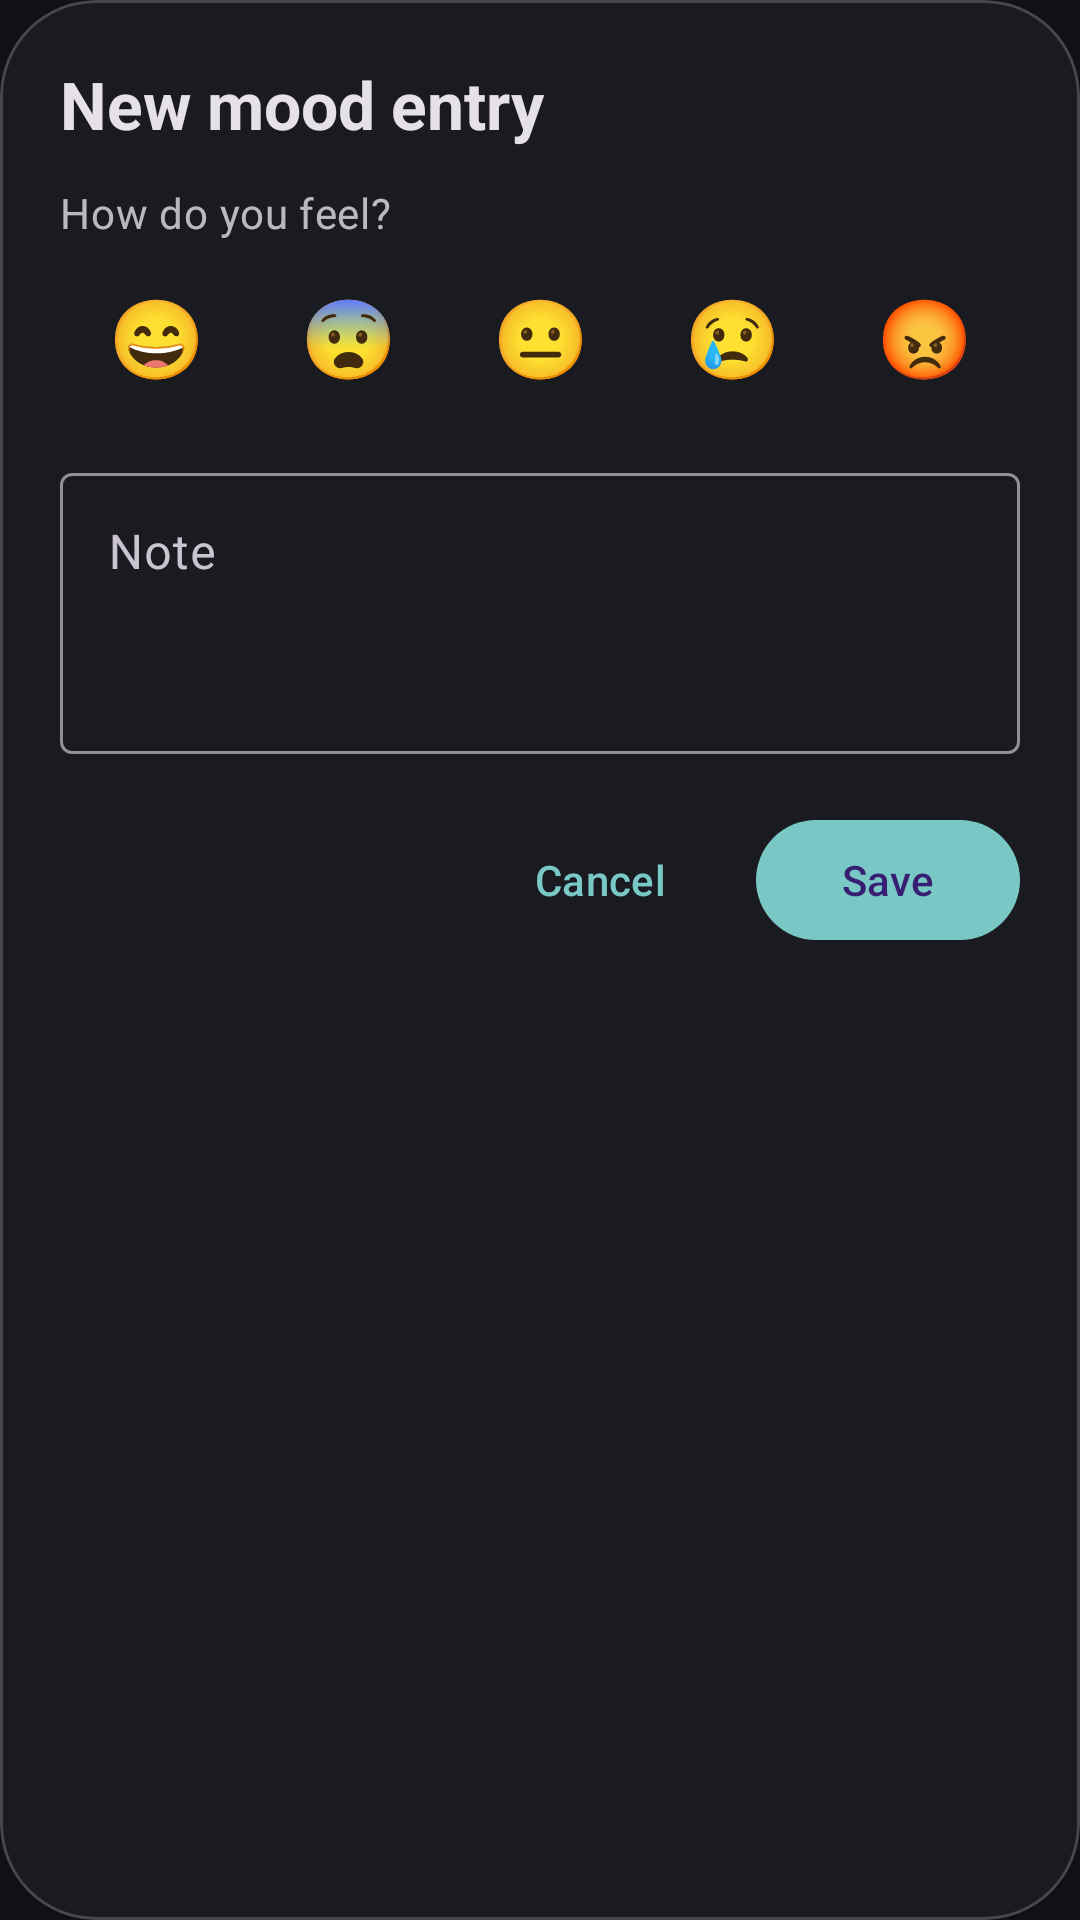

Android layout source for this screen:
<!-- AndroidManifest.xml: application theme Theme.MoodTracker -->
<!-- res/layout/dialog_new_entry.xml -->
<?xml version="1.0" encoding="utf-8"?>
<com.google.android.material.card.MaterialCardView
    xmlns:android="http://schemas.android.com/apk/res/android"
    xmlns:app="http://schemas.android.com/apk/res-auto"
    android:layout_width="match_parent"
    android:layout_height="wrap_content"
    android:layout_margin="24dp"
    android:padding="50dp"
    app:cardCornerRadius="32dp"
    app:cardElevation="1dp"
    app:cardBackgroundColor="?attr/colorSurface">

    <LinearLayout
        android:layout_width="match_parent"
        android:layout_height="wrap_content"
        android:orientation="vertical"
        android:padding="20dp">

        <TextView
            android:id="@+id/tvDialogTitle"
            android:layout_width="match_parent"
            android:layout_height="wrap_content"
            android:text="New mood entry"
            android:textStyle="bold"
            android:textAppearance="?attr/textAppearanceTitleLarge" />

        
        <TextView
            android:id="@+id/tvDialogSubtitle"
            android:layout_width="match_parent"
            android:layout_height="wrap_content"
            android:text="How do you feel?"
            android:layout_marginTop="12dp"
            android:textAppearance="?attr/textAppearanceBodyMedium"
            android:alpha="0.8"/>

        <LinearLayout
            android:id="@+id/emojiRow"
            android:layout_width="match_parent"
            android:layout_height="wrap_content"
            android:orientation="horizontal"
            android:layout_marginTop="8dp">

            <TextView
                android:id="@+id/emoji1"
                android:layout_width="0dp"
                android:layout_height="48dp"
                android:layout_weight="1"
                android:gravity="center"
                android:text="😄"
                android:textSize="26sp"
                android:clickable="true"
                android:focusable="true"
                android:padding="4dp"
                android:background="?attr/selectableItemBackgroundBorderless" />

            <TextView
                android:id="@+id/emoji2"
                android:layout_width="0dp"
                android:layout_height="48dp"
                android:layout_weight="1"
                android:gravity="center"
                android:text="😨"
                android:textSize="26sp"
                android:clickable="true"
                android:focusable="true"
                android:padding="4dp"
                android:background="?attr/selectableItemBackgroundBorderless" />

            <TextView
                android:id="@+id/emoji3"
                android:layout_width="0dp"
                android:layout_height="48dp"
                android:layout_weight="1"
                android:gravity="center"
                android:text="😐"
                android:textSize="26sp"
                android:clickable="true"
                android:focusable="true"
                android:padding="4dp"
                android:background="?attr/selectableItemBackgroundBorderless" />

            <TextView
                android:id="@+id/emoji4"
                android:layout_width="0dp"
                android:layout_height="48dp"
                android:layout_weight="1"
                android:gravity="center"
                android:text="😢"
                android:textSize="26sp"
                android:clickable="true"
                android:focusable="true"
                android:padding="4dp"
                android:background="?attr/selectableItemBackgroundBorderless" />

            <TextView
                android:id="@+id/emoji5"
                android:layout_width="0dp"
                android:layout_height="48dp"
                android:layout_weight="1"
                android:gravity="center"
                android:text="😡"
                android:textSize="26sp"
                android:clickable="true"
                android:focusable="true"
                android:padding="4dp"
                android:background="?attr/selectableItemBackgroundBorderless" />
        </LinearLayout>


        
        <com.google.android.material.textfield.TextInputLayout
            android:id="@+id/tilNote"
            style="@style/Widget.Material3.TextInputLayout.OutlinedBox"
            android:layout_width="match_parent"
            android:layout_height="wrap_content"
            android:hint="Note"
            android:layout_marginTop="16dp">

            <com.google.android.material.textfield.TextInputEditText
                android:id="@+id/etNote"
                android:layout_width="match_parent"
                android:layout_height="wrap_content"
                android:minLines="3"
                android:maxLines="6"
                android:gravity="top|start"
                android:inputType="textMultiLine"/>
        </com.google.android.material.textfield.TextInputLayout>

        
        <LinearLayout
            android:layout_width="match_parent"
            android:layout_height="wrap_content"
            android:orientation="horizontal"
            android:layout_marginTop="18dp"
            android:gravity="end">

            <com.google.android.material.button.MaterialButton
                android:id="@+id/btnCancel"
                style="@style/Widget.Material3.Button.TextButton"
                android:layout_width="wrap_content"
                android:layout_height="wrap_content"
                android:text="Cancel"/>

            <com.google.android.material.button.MaterialButton
                android:id="@+id/btnSave"
                android:layout_width="wrap_content"
                android:layout_height="wrap_content"
                android:text="Save"
                android:layout_marginStart="8dp"/>
        </LinearLayout>

    </LinearLayout>

</com.google.android.material.card.MaterialCardView>
<!-- resources referenced by this layout -->
<resources>
  <style name="Theme.MoodTracker" parent="Theme.Material3.Dark.NoActionBar">
          <item name="colorPrimary">@color/teal_200</item>
          
          <item name="android:statusBarColor">@android:color/transparent</item>
          <item name="android:navigationBarColor">@android:color/transparent</item>
      </style>
  <color name="teal_200">#79C8C5</color>
</resources>
